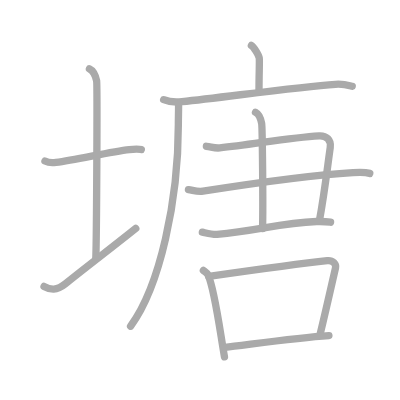
t = 0.00 s
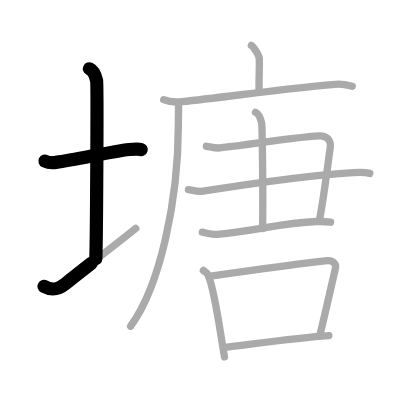
t = 2.50 s
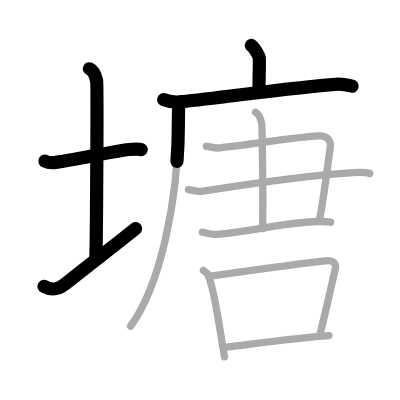
t = 5.25 s
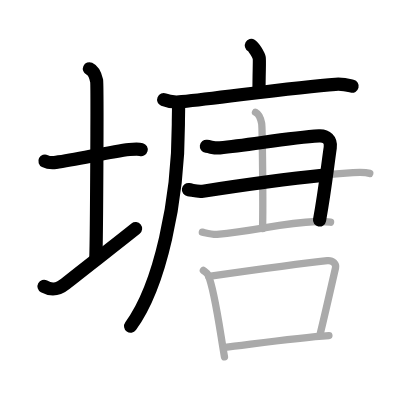
t = 7.75 s
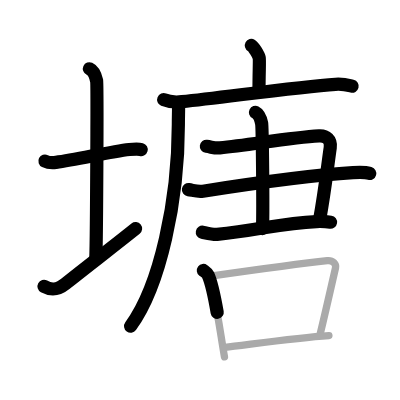
t = 10.50 s
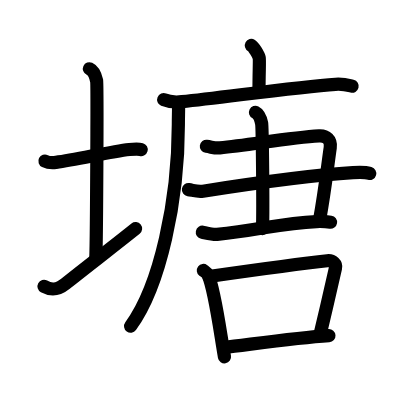
t = 13.00 s

The animated SVG that drew these frames (rendered in a browser with its animation timeline set to each time). Animation: 13 SMIL elements (animate=13); one cycle of 13.00 s.

<?xml version="1.0" standalone="no"?>
<!DOCTYPE svg PUBLIC "-//W3C//DTD SVG 1.1//EN"   "http://www.w3.org/Graphics/SVG/1.1/DTD/svg11.dtd">
<svg width="400px" height="400px"  version="1.1" xmlns="http://www.w3.org/2000/svg">
  <defs>
    <marker id="Triangle" viewBox="0 0 10 10" refX="0" refY="5" markerUnits="strokeWidth" markerWidth="3" style="stroke-opacity:0%;fill:#aaaaaa;" markerHeight="2" orient="auto">
      <path d="M 0 0 L 10 5 L 0 10 z" />
    </marker>
    
    <marker id="Arrow" viewBox="0 0 10 10" refX="5" refY="5" markerUnits="strokeWidth" markerWidth="1.8" style="stroke-opacity:0%;fill:#770000;" markerHeight="2" orient="auto">
      <path d="M 0 4 L 6 4 L 4 1 L 10 5 L 4 9 L 6 6 L 0 6 z" />
        <circle cx="5" cy="5" r="5" />
      </marker>
    
    <marker id="TriangleRed" viewBox="0 0 10 10" refX="0" refY="5" markerUnits="strokeWidth" markerWidth="3" style="stroke-opacity:0%;fill:#CC0000;" markerHeight="2" orient="auto">
      <path d="M 0 0 L 10 5 L 0 10 z" />
    </marker>
    
    <marker id="ArrowRed" viewBox="0 0 10 10" refX="5" refY="5" markerUnits="strokeWidth" markerWidth="1.8" style="stroke-opacity:0%;fill:#CC0000;" markerHeight="2" orient="auto">
      <path d="M 0 4 L 6 4 L 4 1 L 10 5 L 4 9 L 6 6 L 0 6 z" />
        <circle cx="5" cy="5" r="5" />
      </marker>
    
  </defs>
  
  <path style="fill:#ffffff; fill-opacity:100%; fill-rule:evenodd; stroke-width:0;" d="M 0 0 L 400px 0 L 400px 400px L 0 400px L 0 0" />

  <g transform="scale(3.6697247706422 3.6697247706422)">
<path style="fill:none; fill-opacity:0%; fill-rule:evenodd; stroke:#aaaaaa; stroke-opacity:100%; stroke-width: 1.5pt; stroke-linejoin:round; stroke-linecap:round;" d="M12.25 43.89c0.76 0.38 2.24 0.46 3 0.36c5.75-0.75 14.65-2.89 20-3.5c1.25-0.14 2.62-0.18 3.25 0.01"></path>
<path style="fill:none; fill-opacity:0%; fill-rule:evenodd; stroke:#aaaaaa; stroke-opacity:100%; stroke-width: 1.5pt; stroke-linejoin:round; stroke-linecap:round;" d="M24.37 18.75c1.09 0.5 1.74 2.25 1.96 3.25c0.22 1 0 42.25-0.22 48.5"></path>
<path style="fill:none; fill-opacity:0%; fill-rule:evenodd; stroke:#aaaaaa; stroke-opacity:100%; stroke-width: 1.5pt; stroke-linejoin:round; stroke-linecap:round;" d="M12 78.05c1.75 0.95 3.4 1.23 5.79-0.69c6.65-5.33 12.56-9.78 19.21-15.11"></path>
<path style="fill:none; fill-opacity:0%; fill-rule:evenodd; stroke:#aaaaaa; stroke-opacity:100%; stroke-width: 1.5pt; stroke-linejoin:round; stroke-linecap:round;" d="M68.5 12.38c0.65 0.36 2.01 2.67 2.14 3.38c0.13 0.71-0.06 3.94-0.06 8.79"></path>
<path style="fill:none; fill-opacity:0%; fill-rule:evenodd; stroke:#aaaaaa; stroke-opacity:100%; stroke-width: 1.5pt; stroke-linejoin:round; stroke-linecap:round;" d="M44.6 27.17c1.3 0.54 3.69 0.68 4.99 0.54c11.99-1.27 31.41-4.02 41.84-4.74c2.16-0.15 3.47 0.26 4.55 0.53"></path>
<path style="fill:none; fill-opacity:0%; fill-rule:evenodd; stroke:#aaaaaa; stroke-opacity:100%; stroke-width: 1.5pt; stroke-linejoin:round; stroke-linecap:round;" d="M48.66 28.27c0.03 1.43-0.06 3.68-0.06 5.73c0 20.53-4.96 43.93-13.02 54.9"></path>
<path style="fill:none; fill-opacity:0%; fill-rule:evenodd; stroke:#aaaaaa; stroke-opacity:100%; stroke-width: 1.5pt; stroke-linejoin:round; stroke-linecap:round;" d="M56.24 39.87c1.52 0.21 2.25 0.56 3.65 0.43c8.53-0.85 19.17-2.82 27.06-3.27c1.98-0.11 3.35 1.06 3.04 3.19c-0.8 5.56-1.5 12.03-2.94 19.87"></path>
<path style="fill:none; fill-opacity:0%; fill-rule:evenodd; stroke:#aaaaaa; stroke-opacity:100%; stroke-width: 1.5pt; stroke-linejoin:round; stroke-linecap:round;" d="M51.35 51.67c1.37 0.21 2.45 0.66 3.96 0.43c10.19-1.59 30.38-4.42 40.88-5.05c1.68-0.1 3.8-0.02 4.57 0.2"></path>
<path style="fill:none; fill-opacity:0%; fill-rule:evenodd; stroke:#aaaaaa; stroke-opacity:100%; stroke-width: 1.5pt; stroke-linejoin:round; stroke-linecap:round;" d="M55.14 63.28c1 0.2 2.82 0.69 4.02 0.58c11.06-0.97 17.04-3.1 27.1-3.49c1.61-0.06 2.61 0 3.82 0.19"></path>
<path style="fill:none; fill-opacity:0%; fill-rule:evenodd; stroke:#aaaaaa; stroke-opacity:100%; stroke-width: 1.5pt; stroke-linejoin:round; stroke-linecap:round;" d="M69.62 30.61c0.93 0.46 1.49 2.08 1.68 3.01c0.19 0.92 0.43 22.9 0.24 28.68"></path>
<path style="fill:none; fill-opacity:0%; fill-rule:evenodd; stroke:#aaaaaa; stroke-opacity:100%; stroke-width: 1.5pt; stroke-linejoin:round; stroke-linecap:round;" d="M55.42 73.7c0.52 0.39 1.05 0.73 1.28 1.22c1.8 3.92 3.24 15.29 4.47 22.33"></path>
<path style="fill:none; fill-opacity:0%; fill-rule:evenodd; stroke:#aaaaaa; stroke-opacity:100%; stroke-width: 1.5pt; stroke-linejoin:round; stroke-linecap:round;" d="M56.92 75.33c8.68-1.24 28.03-3.84 32.26-4.29c1.55-0.17 2.48 0.99 2.25 1.96c-0.92 4.04-2.92 12.82-4.28 18.41"></path>
<path style="fill:none; fill-opacity:0%; fill-rule:evenodd; stroke:#aaaaaa; stroke-opacity:100%; stroke-width: 1.5pt; stroke-linejoin:round; stroke-linecap:round;" d="M61.34 94.64c4.97-0.51 18.9-2.59 28.29-3.19"></path>

<path style="fill:none; fill-opacity:0%; fill-rule:evenodd; stroke:#000000; stroke-opacity:100%; stroke-width: 2.7pt; stroke-linejoin:round; stroke-linecap:round;" d="M12.25 43.89c0.76 0.38 2.24 0.46 3 0.36c5.75-0.75 14.65-2.89 20-3.5c1.25-0.14 2.62-0.18 3.25 0.01" pathLength="100" stroke-dashoffset="100" stroke-dasharray="100 105"><animate id="dashAnim1" attributeName="stroke-dashoffset" from="100" to="0" dur="1s" calcMode="linear" fill="freeze"/></path>
<path style="fill:none; fill-opacity:0%; fill-rule:evenodd; stroke:#000000; stroke-opacity:100%; stroke-width: 2.7pt; stroke-linejoin:round; stroke-linecap:round;" d="M24.37 18.75c1.09 0.5 1.74 2.25 1.96 3.25c0.22 1 0 42.25-0.22 48.5" pathLength="100" stroke-dashoffset="100" stroke-dasharray="100 105"><animate id="dashAnim2" attributeName="stroke-dashoffset" from="100" to="0" dur="1s" calcMode="linear" begin="dashAnim1.end" fill="freeze"/></path>
<path style="fill:none; fill-opacity:0%; fill-rule:evenodd; stroke:#000000; stroke-opacity:100%; stroke-width: 2.7pt; stroke-linejoin:round; stroke-linecap:round;" d="M12 78.05c1.75 0.95 3.4 1.23 5.79-0.69c6.65-5.33 12.56-9.78 19.21-15.11" pathLength="100" stroke-dashoffset="100" stroke-dasharray="100 105"><animate id="dashAnim3" attributeName="stroke-dashoffset" from="100" to="0" dur="1s" calcMode="linear" begin="dashAnim2.end" fill="freeze"/></path>
<path style="fill:none; fill-opacity:0%; fill-rule:evenodd; stroke:#000000; stroke-opacity:100%; stroke-width: 2.7pt; stroke-linejoin:round; stroke-linecap:round;" d="M68.5 12.38c0.65 0.36 2.01 2.67 2.14 3.38c0.13 0.71-0.06 3.94-0.06 8.79" pathLength="100" stroke-dashoffset="100" stroke-dasharray="100 105"><animate id="dashAnim4" attributeName="stroke-dashoffset" from="100" to="0" dur="1s" calcMode="linear" begin="dashAnim3.end" fill="freeze"/></path>
<path style="fill:none; fill-opacity:0%; fill-rule:evenodd; stroke:#000000; stroke-opacity:100%; stroke-width: 2.7pt; stroke-linejoin:round; stroke-linecap:round;" d="M44.6 27.17c1.3 0.54 3.69 0.68 4.99 0.54c11.99-1.27 31.41-4.02 41.84-4.74c2.16-0.15 3.47 0.26 4.55 0.53" pathLength="100" stroke-dashoffset="100" stroke-dasharray="100 105"><animate id="dashAnim5" attributeName="stroke-dashoffset" from="100" to="0" dur="1s" calcMode="linear" begin="dashAnim4.end" fill="freeze"/></path>
<path style="fill:none; fill-opacity:0%; fill-rule:evenodd; stroke:#000000; stroke-opacity:100%; stroke-width: 2.7pt; stroke-linejoin:round; stroke-linecap:round;" d="M48.66 28.27c0.03 1.43-0.06 3.68-0.06 5.73c0 20.53-4.96 43.93-13.02 54.9" pathLength="100" stroke-dashoffset="100" stroke-dasharray="100 105"><animate id="dashAnim6" attributeName="stroke-dashoffset" from="100" to="0" dur="1s" calcMode="linear" begin="dashAnim5.end" fill="freeze"/></path>
<path style="fill:none; fill-opacity:0%; fill-rule:evenodd; stroke:#000000; stroke-opacity:100%; stroke-width: 2.7pt; stroke-linejoin:round; stroke-linecap:round;" d="M56.24 39.87c1.52 0.21 2.25 0.56 3.65 0.43c8.53-0.85 19.17-2.82 27.06-3.27c1.98-0.11 3.35 1.06 3.04 3.19c-0.8 5.56-1.5 12.03-2.94 19.87" pathLength="100" stroke-dashoffset="100" stroke-dasharray="100 105"><animate id="dashAnim7" attributeName="stroke-dashoffset" from="100" to="0" dur="1s" calcMode="linear" begin="dashAnim6.end" fill="freeze"/></path>
<path style="fill:none; fill-opacity:0%; fill-rule:evenodd; stroke:#000000; stroke-opacity:100%; stroke-width: 2.7pt; stroke-linejoin:round; stroke-linecap:round;" d="M51.35 51.67c1.37 0.21 2.45 0.66 3.96 0.43c10.19-1.59 30.38-4.42 40.88-5.05c1.68-0.1 3.8-0.02 4.57 0.2" pathLength="100" stroke-dashoffset="100" stroke-dasharray="100 105"><animate id="dashAnim8" attributeName="stroke-dashoffset" from="100" to="0" dur="1s" calcMode="linear" begin="dashAnim7.end" fill="freeze"/></path>
<path style="fill:none; fill-opacity:0%; fill-rule:evenodd; stroke:#000000; stroke-opacity:100%; stroke-width: 2.7pt; stroke-linejoin:round; stroke-linecap:round;" d="M55.14 63.28c1 0.2 2.82 0.69 4.02 0.58c11.06-0.97 17.04-3.1 27.1-3.49c1.61-0.06 2.61 0 3.82 0.19" pathLength="100" stroke-dashoffset="100" stroke-dasharray="100 105"><animate id="dashAnim9" attributeName="stroke-dashoffset" from="100" to="0" dur="1s" calcMode="linear" begin="dashAnim8.end" fill="freeze"/></path>
<path style="fill:none; fill-opacity:0%; fill-rule:evenodd; stroke:#000000; stroke-opacity:100%; stroke-width: 2.7pt; stroke-linejoin:round; stroke-linecap:round;" d="M69.62 30.61c0.93 0.46 1.49 2.08 1.68 3.01c0.19 0.92 0.43 22.9 0.24 28.68" pathLength="100" stroke-dashoffset="100" stroke-dasharray="100 105"><animate id="dashAnim10" attributeName="stroke-dashoffset" from="100" to="0" dur="1s" calcMode="linear" begin="dashAnim9.end" fill="freeze"/></path>
<path style="fill:none; fill-opacity:0%; fill-rule:evenodd; stroke:#000000; stroke-opacity:100%; stroke-width: 2.7pt; stroke-linejoin:round; stroke-linecap:round;" d="M55.42 73.7c0.52 0.39 1.05 0.73 1.28 1.22c1.8 3.92 3.24 15.29 4.47 22.33" pathLength="100" stroke-dashoffset="100" stroke-dasharray="100 105"><animate id="dashAnim11" attributeName="stroke-dashoffset" from="100" to="0" dur="1s" calcMode="linear" begin="dashAnim10.end" fill="freeze"/></path>
<path style="fill:none; fill-opacity:0%; fill-rule:evenodd; stroke:#000000; stroke-opacity:100%; stroke-width: 2.7pt; stroke-linejoin:round; stroke-linecap:round;" d="M56.92 75.33c8.68-1.24 28.03-3.84 32.26-4.29c1.55-0.17 2.48 0.99 2.25 1.96c-0.92 4.04-2.92 12.82-4.28 18.41" pathLength="100" stroke-dashoffset="100" stroke-dasharray="100 105"><animate id="dashAnim12" attributeName="stroke-dashoffset" from="100" to="0" dur="1s" calcMode="linear" begin="dashAnim11.end" fill="freeze"/></path>
<path style="fill:none; fill-opacity:0%; fill-rule:evenodd; stroke:#000000; stroke-opacity:100%; stroke-width: 2.7pt; stroke-linejoin:round; stroke-linecap:round;" d="M61.34 94.64c4.97-0.51 18.9-2.59 28.29-3.19" pathLength="100" stroke-dashoffset="100" stroke-dasharray="100 105"><animate id="dashAnim13" attributeName="stroke-dashoffset" from="100" to="0" dur="1s" calcMode="linear" begin="dashAnim12.end" fill="freeze"/></path>

</g>

</svg>  
          
